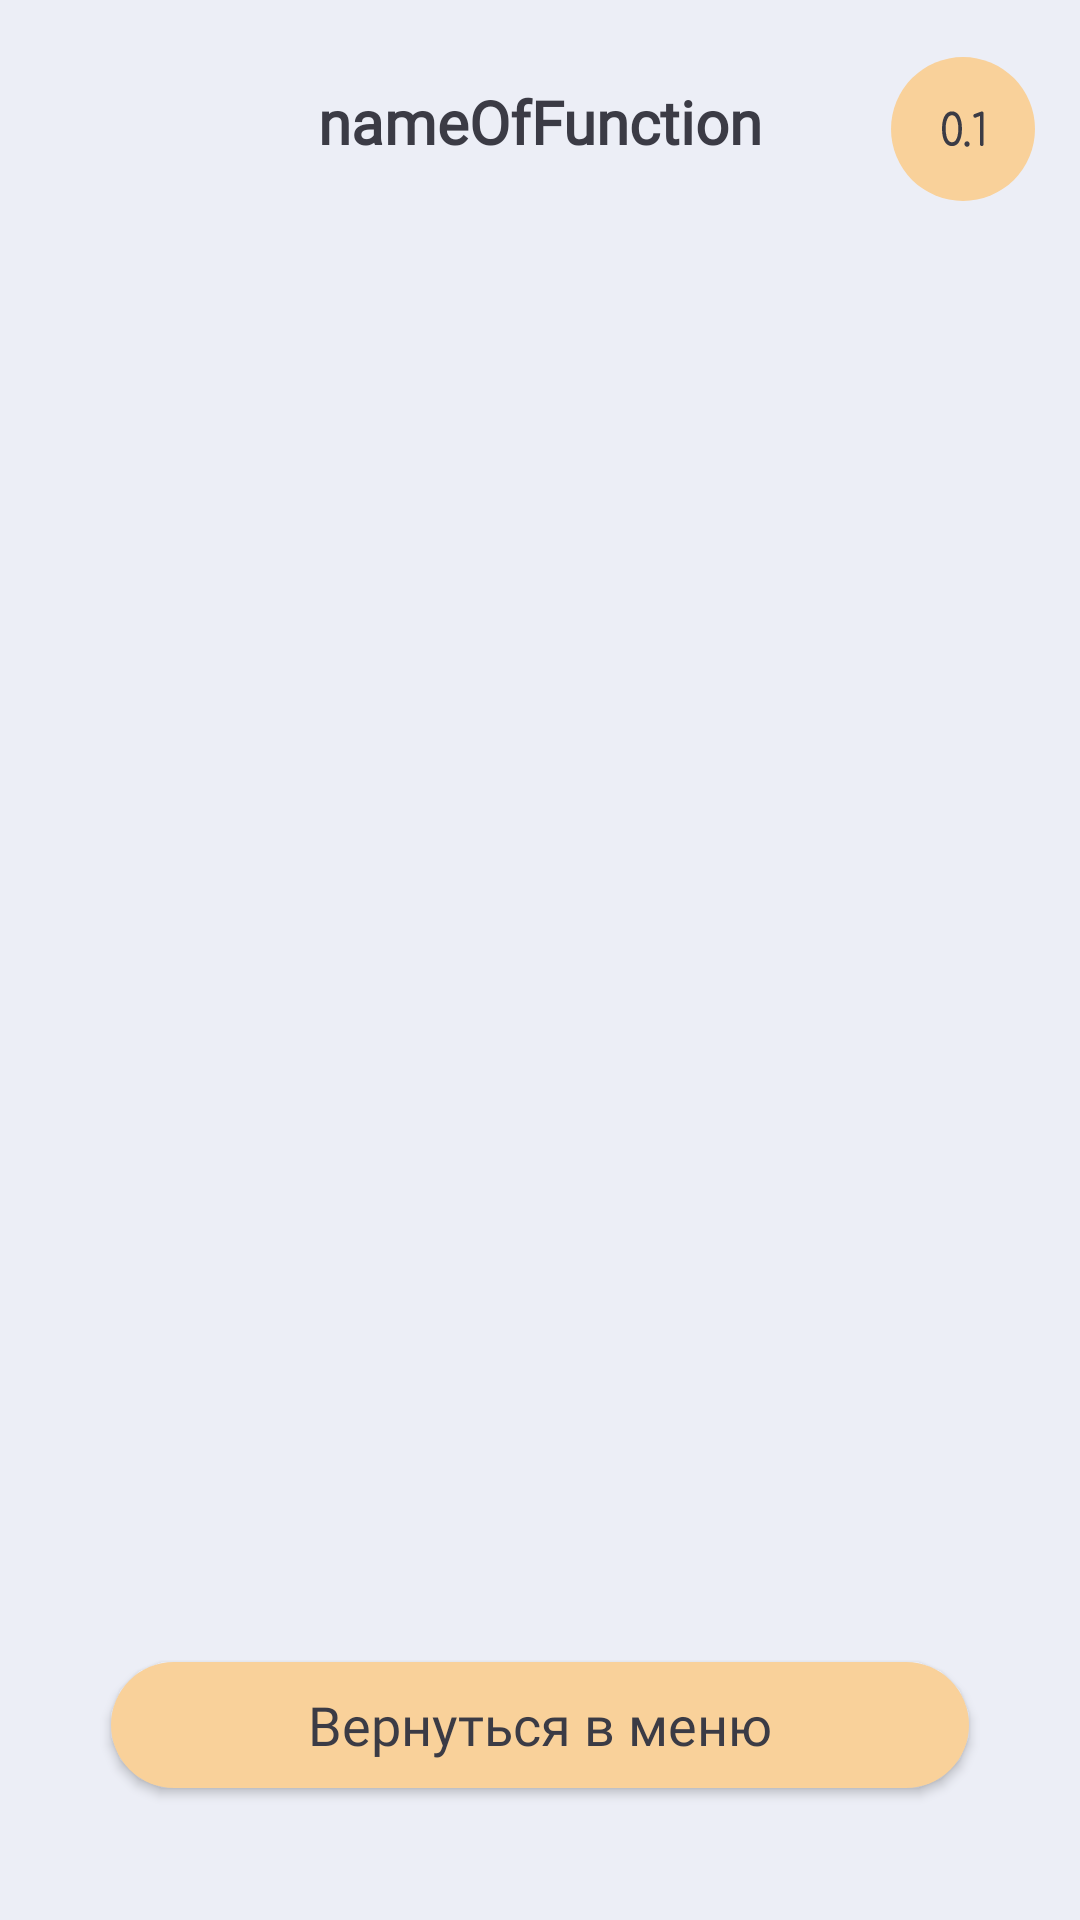

This screen was rendered from an Android layout file. Write that file and the resources it references.
<!-- AndroidManifest.xml: application theme AppTheme -->
<!-- res/layout/matrix_result.xml -->
<?xml version="1.0" encoding="utf-8"?>
<androidx.constraintlayout.widget.ConstraintLayout xmlns:android="http://schemas.android.com/apk/res/android"
    xmlns:tools="http://schemas.android.com/tools"
    xmlns:app="http://schemas.android.com/apk/res-auto"
    android:layout_width="match_parent"
    android:layout_height="match_parent"
    android:background="?attr/backgroundColor">

    

    <TextView
        android:id="@+id/function_name"
        android:layout_width="250dp"
        android:layout_height="wrap_content"
        android:textAlignment="center"
        android:text="@string/name_of_function"
        android:layout_marginTop="27dp"
        android:textAppearance="@style/Text"
        android:textColor="?attr/textViewColor"
        android:textSize="20sp"
        android:textStyle="bold"
        tools:ignore="MissingConstraints"
        app:layout_constraintEnd_toEndOf="parent"
        app:layout_constraintStart_toStartOf="parent"
        app:layout_constraintTop_toTopOf="parent" />

    <ImageButton
        android:id="@+id/ib"
        android:onClick="onClickIB"
        android:layout_width="48dp"
        android:layout_height="48dp"
        android:src="@drawable/ic_p1"
        android:layout_marginTop="19dp"
        android:layout_marginEnd="15dp"
        android:background="@drawable/express_button"
        app:layout_constraintEnd_toEndOf="parent"
        app:layout_constraintTop_toTopOf="parent"
        android:contentDescription="@string/e"
        tools:ignore="UsingOnClickInXml" />

    

    <TableLayout
        android:layout_width="wrap_content"
        android:layout_height="wrap_content"
        android:layout_marginTop="80dp"
        app:layout_constraintEnd_toEndOf="parent"
        app:layout_constraintStart_toStartOf="parent"
        app:layout_constraintTop_toBottomOf="@+id/function_name">
        <TableRow
            android:layout_width="wrap_content"
            android:layout_height="wrap_content">
            <TextView
                style="@style/result_view_cell"
                android:id="@+id/resultA1" />
            <TextView
                style="@style/result_view_cell"
                android:id="@+id/resultA2" />
            <TextView
                style="@style/result_view_cell"
                android:id="@+id/resultA3" />
            <TextView
                style="@style/result_view_cell"
                android:id="@+id/resultA4" />
            <TextView
                style="@style/result_view_cell"
                android:id="@+id/resultA5" />
            <TextView
                style="@style/result_view_cell"
                android:id="@+id/resultA6" />
        </TableRow>
        <TableRow
            android:layout_width="wrap_content"
            android:layout_height="wrap_content">
            <TextView
                style="@style/result_view_cell"
                android:id="@+id/resultB1" />
            <TextView
                style="@style/result_view_cell"
                android:id="@+id/resultB2" />
            <TextView
                style="@style/result_view_cell"
                android:id="@+id/resultB3" />
            <TextView
                style="@style/result_view_cell"
                android:id="@+id/resultB4" />
            <TextView
                style="@style/result_view_cell"
                android:id="@+id/resultB5" />
            <TextView
                style="@style/result_view_cell"
                android:id="@+id/resultB6" />
        </TableRow>
        <TableRow
            android:layout_width="wrap_content"
            android:layout_height="wrap_content">
            <TextView
                style="@style/result_view_cell"
                android:id="@+id/resultC1" />
            <TextView
                style="@style/result_view_cell"
                android:id="@+id/resultC2" />
            <TextView
                style="@style/result_view_cell"
                android:id="@+id/resultC3" />
            <TextView
                style="@style/result_view_cell"
                android:id="@+id/resultC4" />
            <TextView
                style="@style/result_view_cell"
                android:id="@+id/resultC5" />
            <TextView
                style="@style/result_view_cell"
                android:id="@+id/resultC6" />
        </TableRow>
        <TableRow
            android:layout_width="wrap_content"
            android:layout_height="wrap_content">
            <TextView
                style="@style/result_view_cell"
                android:id="@+id/resultD1" />
            <TextView
                style="@style/result_view_cell"
                android:id="@+id/resultD2" />
            <TextView
                style="@style/result_view_cell"
                android:id="@+id/resultD3" />
            <TextView
                style="@style/result_view_cell"
                android:id="@+id/resultD4" />
            <TextView
                style="@style/result_view_cell"
                android:id="@+id/resultD5" />
            <TextView
                style="@style/result_view_cell"
                android:id="@+id/resultD6" />
        </TableRow>
        <TableRow
            android:layout_width="wrap_content"
            android:layout_height="wrap_content">
            <TextView
                style="@style/result_view_cell"
                android:id="@+id/resultE1" />
            <TextView
                style="@style/result_view_cell"
                android:id="@+id/resultE2" />
            <TextView
                style="@style/result_view_cell"
                android:id="@+id/resultE3" />
            <TextView
                style="@style/result_view_cell"
                android:id="@+id/resultE4" />
            <TextView
                style="@style/result_view_cell"
                android:id="@+id/resultE5" />
            <TextView
                style="@style/result_view_cell"
                android:id="@+id/resultE6" />
        </TableRow>
        <TableRow
            android:layout_width="wrap_content"
            android:layout_height="wrap_content">
            <TextView
                style="@style/result_view_cell"
                android:id="@+id/resultF1" />
            <TextView
                style="@style/result_view_cell"
                android:id="@+id/resultF2" />
            <TextView
                style="@style/result_view_cell"
                android:id="@+id/resultF3" />
            <TextView
                style="@style/result_view_cell"
                android:id="@+id/resultF4" />
            <TextView
                style="@style/result_view_cell"
                android:id="@+id/resultF5" />
            <TextView
                style="@style/result_view_cell"
                android:id="@+id/resultF6" />
        </TableRow>
    </TableLayout>

    

    <TextView
        android:id="@+id/rem_matrix"
        android:layout_width="wrap_content"
        android:layout_height="wrap_content"
        android:layout_marginEnd="-30dp"
        android:layout_marginBottom="70dp"
        android:text="@string/memory_matrix"
        android:textAppearance="@style/Text"
        android:textColor="?attr/textViewColor"
        android:visibility="gone"
        app:layout_constraintBottom_toTopOf="@+id/to_input_matrix"
        app:layout_constraintEnd_toStartOf="@+id/checkBox"
        app:layout_constraintStart_toStartOf="parent" />

    <CheckBox
        android:id="@+id/checkBox"
        android:layout_width="wrap_content"
        android:layout_height="wrap_content"
        android:layout_marginEnd="50dp"
        android:layout_marginBottom="67dp"
        android:visibility="gone"
        app:layout_constraintEnd_toEndOf="parent"
        app:layout_constraintStart_toEndOf="@+id/rem_matrix"
        app:layout_constraintBottom_toTopOf="@+id/to_input_matrix"/>

    

    <Button
        android:id="@+id/to_input_matrix"
        android:layout_width="286dp"
        android:layout_height="42dp"
        android:layout_marginBottom="44dp"
        android:background="@drawable/express_button"
        android:onClick="onClickToMenu"
        android:text="@string/back_to_menu"
        android:textAppearance="@style/Text"
        android:textColor="?attr/textViewColor"
        app:layout_constraintBottom_toBottomOf="parent"
        app:layout_constraintEnd_toEndOf="parent"
        app:layout_constraintStart_toStartOf="parent"
        tools:ignore="OnClick,UsingOnClickInXml" />

</androidx.constraintlayout.widget.ConstraintLayout>
<!-- resources referenced by this layout -->
<resources>
  <!-- drawable express_button (drawable) -->
  <?xml version="1.0" encoding="utf-8"?>
  <selector xmlns:android="http://schemas.android.com/apk/res/android">
      <item >
          <shape android:shape="rectangle">
              <corners android:radius="48dp"/>
              <solid android:color="?attr/viewColor"/>
          </shape>
      </item>
  </selector>
  <!-- drawable ic_p1: vector/xml drawable (drawable, 2336 chars, omitted) -->
  <string name="back_to_menu">Вернуться в меню</string>
  <string name="e">e</string>
  <string name="memory_matrix">Запомнить матрицу</string>
  <string name="name_of_function">nameOfFunction</string>
  <style name="Text" parent="@android:style/TextAppearance.Medium">
          <item name="android:fontFamily">@font/main_font_light</item>
      </style>
  <style name="result_view_cell">
          <item name="android:layout_width">wrap_content</item>
          <item name="android:layout_height">wrap_content</item>
          <item name="android:textColor">?attr/textViewColor</item>
          <item name="android:visibility">gone</item>
          <item name="android:padding">5dp</item>
          <item name="android:textSize">28sp</item>
          <item name="android:textAlignment">center</item>
          <item name="android:fontFamily">@font/main_font_light</item>
      </style>
  <style name="AppTheme" parent="Theme.AppCompat.Light.DarkActionBar">
          <item name="android:forceDarkAllowed" tools:targetApi="q">false</item>
          <item name="android:colorPrimaryDark">@color/bar_theme_color</item>
          <item name="backgroundColor">@color/background</item>
          <item name="textViewColor">@color/for_text</item>
          <item name="viewColor">@color/active</item>
          <item name="iconColor">@color/for_icon</item>
          <item name="windowActionBar">false</item>
          <item name="windowNoTitle">true</item>
      </style>
  <color name="bar_theme_color">#dddfe6</color>
  <color name="background">#ECEEF6</color>
  <color name="for_text">#3B3B45</color>
  <color name="active">#F9D19A</color>
</resources>
